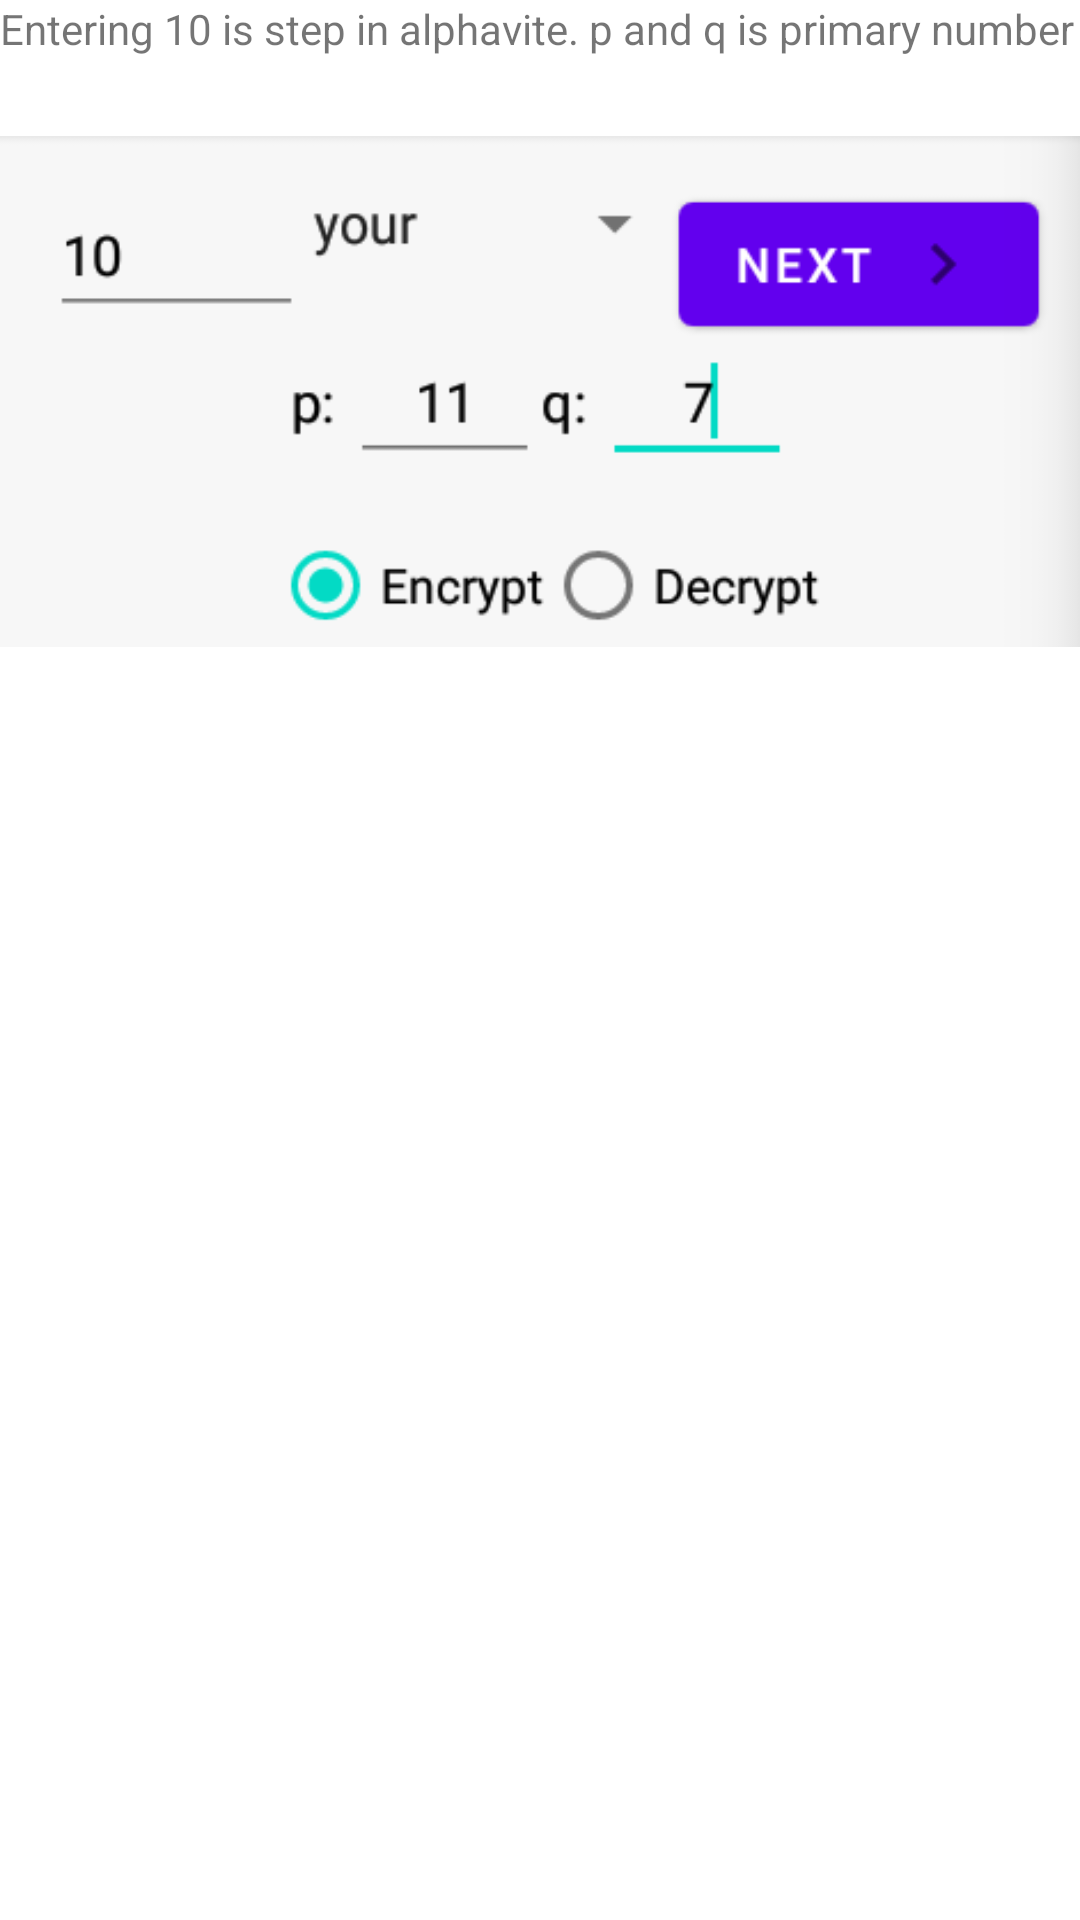

Reconstruct the res/layout file that produces this screen, plus the resources it refers to.
<!-- AndroidManifest.xml: application theme Theme.ModulChit -->
<!-- res/layout/fragment_alphavite_expl.xml -->
<?xml version="1.0" encoding="utf-8"?>
<ScrollView xmlns:android="http://schemas.android.com/apk/res/android"
    xmlns:tools="http://schemas.android.com/tools"
    android:layout_width="match_parent"
    android:layout_height="match_parent"
    xmlns:app="http://schemas.android.com/apk/res-auto"
    tools:context=".screens.rsa.alphavite.explalpha.FragmentAlphaviteExpl">

    <androidx.constraintlayout.widget.ConstraintLayout
        android:layout_width="match_parent"
        android:layout_height="0dp">

        <TextView
            android:id="@+id/startExplAlpha"
            android:layout_width="match_parent"
            android:layout_height="wrap_content"
            android:text="@string/alpha_1"
            app:layout_constraintTop_toTopOf="parent"
            app:layout_constraintStart_toStartOf="parent"
            app:layout_constraintEnd_toEndOf="parent"/>

        <androidx.appcompat.widget.AppCompatImageView
            android:id="@+id/startImgAlphavite"
            android:layout_width="match_parent"
            android:layout_height="match_parent"
            android:src="@drawable/alpha_1"
            app:layout_constraintTop_toBottomOf="@+id/startExplAlpha"
            />

    </androidx.constraintlayout.widget.ConstraintLayout>

</ScrollView>
<!-- resources referenced by this layout -->
<resources>
  <!-- drawable alpha_1: png bitmap (drawable, 9934 bytes) -->
  <string name="alpha_1">Entering 10 is step in alphavite. p and q is primary number</string>
  <style name="Theme.ModulChit" parent="Theme.MaterialComponents.DayNight.NoActionBar">
          
          <item name="colorPrimary">@color/purple_500</item>
          <item name="colorPrimaryVariant">@color/purple_700</item>
          <item name="colorOnPrimary">@color/white</item>
          
          <item name="colorSecondary">@color/teal_200</item>
          <item name="colorSecondaryVariant">@color/teal_700</item>
          <item name="colorOnSecondary">@color/black</item>
          
          <item name="android:statusBarColor" tools:targetApi="l">?attr/colorPrimaryVariant</item>
          
      </style>
  <color name="purple_500">#FF6200EE</color>
  <color name="purple_700">#FF3700B3</color>
  <color name="white">#FFFFFFFF</color>
  <color name="teal_200">#FF03DAC5</color>
  <color name="teal_700">#FF018786</color>
  <color name="black">#FF000000</color>
</resources>
